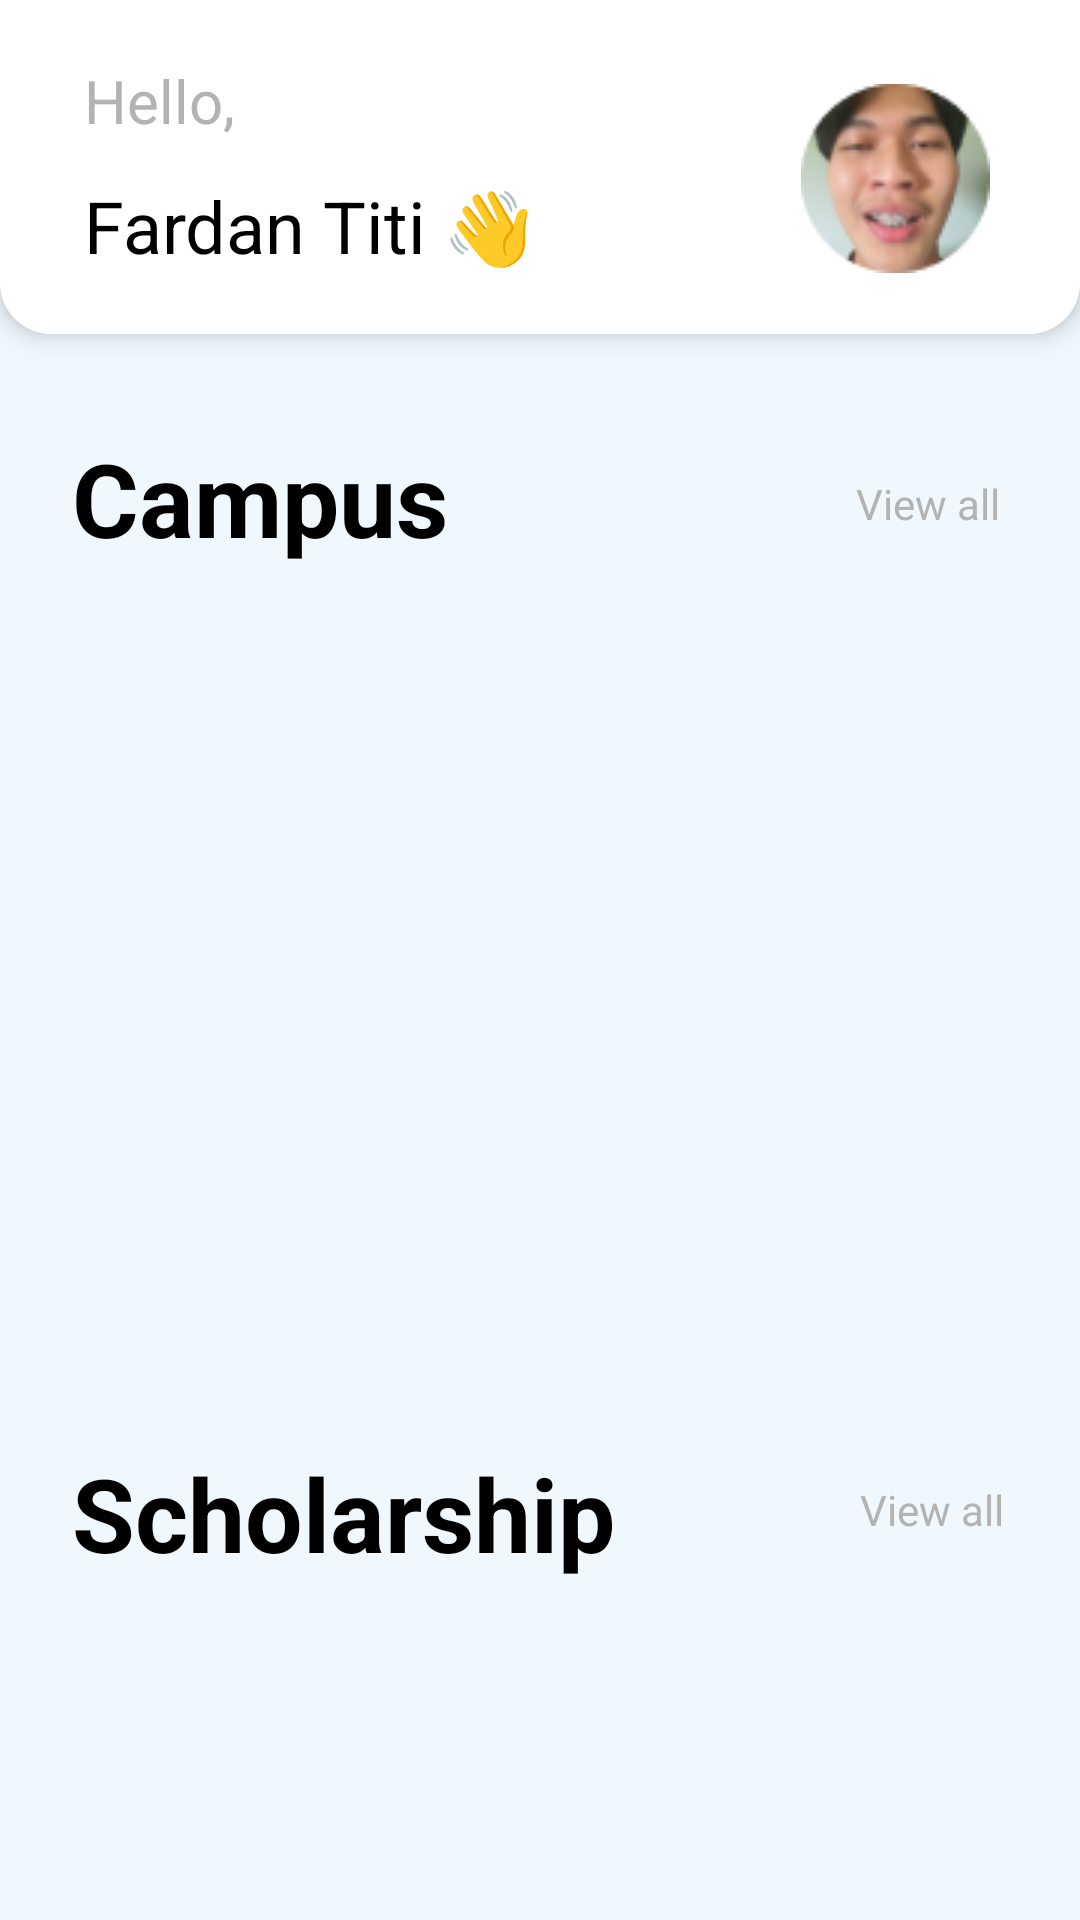

This screen was rendered from an Android layout file. Write that file and the resources it references.
<!-- AndroidManifest.xml: application theme Theme.InsightED -->
<!-- res/layout/fragment_home_fragment.xml -->
<?xml version="1.0" encoding="utf-8"?>
<androidx.constraintlayout.widget.ConstraintLayout xmlns:android="http://schemas.android.com/apk/res/android"
    xmlns:app="http://schemas.android.com/apk/res-auto"
    xmlns:tools="http://schemas.android.com/tools"
    android:layout_width="match_parent"
    android:layout_height="match_parent"
    android:background="@color/background_color"
    tools:context=".Home_fragment">

    <androidx.appcompat.widget.Toolbar
        android:id="@+id/toolbar"
        android:layout_width="match_parent"
        android:layout_height="wrap_content"
        android:background="@drawable/top_background"
        android:backgroundTint="@color/white"
        android:elevation="5dp"
        app:layout_constraintEnd_toEndOf="parent"
        app:layout_constraintStart_toStartOf="parent"
        app:layout_constraintTop_toTopOf="parent">

        <androidx.constraintlayout.widget.ConstraintLayout
            android:layout_width="match_parent"
            android:layout_height="wrap_content"
            android:layout_marginBottom="20dp">

            <TextView
                android:id="@+id/textView"
                android:layout_width="wrap_content"
                android:layout_height="wrap_content"
                android:layout_marginStart="12dp"
                android:layout_marginTop="20dp"
                android:text="Hello,"
                android:textColor="#B3B3B3"
                android:textSize="20dp"
                app:layout_constraintStart_toStartOf="parent"
                app:layout_constraintTop_toTopOf="parent"
                tools:ignore="MissingConstraints" />

            <TextView
                android:id="@+id/username"
                android:layout_width="wrap_content"
                android:layout_height="wrap_content"
                android:layout_marginStart="12dp"
                android:layout_marginTop="12dp"
                android:text="Fardan Titi 👋"
                android:textColor="#000000"
                android:textSize="24dp"
                app:layout_constraintStart_toStartOf="parent"
                app:layout_constraintTop_toBottomOf="@+id/textView"
                tools:ignore="MissingConstraints" />

            <ImageView
                android:id="@+id/account"
                android:layout_width="63dp"
                android:layout_height="63dp"
                android:layout_marginTop="28dp"
                android:layout_marginEnd="30dp"
                android:scaleType="centerCrop"
                app:layout_constraintEnd_toEndOf="parent"
                app:layout_constraintHorizontal_bias="1.0"
                app:layout_constraintStart_toEndOf="@+id/username"
                app:layout_constraintTop_toTopOf="parent"
                app:srcCompat="@drawable/userprofile"
                tools:ignore="MissingConstraints" />

        </androidx.constraintlayout.widget.ConstraintLayout>


    </androidx.appcompat.widget.Toolbar>

    <ScrollView
        android:layout_width="match_parent"
        android:layout_height="wrap_content"
        android:paddingBottom="100dp"
        app:layout_constraintEnd_toEndOf="parent"
        app:layout_constraintStart_toStartOf="parent"
        app:layout_constraintTop_toBottomOf="@+id/toolbar">

        <androidx.constraintlayout.widget.ConstraintLayout
            android:layout_width="match_parent"
            android:layout_height="wrap_content"
            android:orientation="vertical"
            android:paddingBottom="30dp">


            <TextView
                android:id="@+id/textView3"
                android:layout_width="wrap_content"
                android:layout_height="wrap_content"
                android:layout_marginStart="24dp"
                android:layout_marginTop="32dp"
                android:text="Campus"
                android:textColor="#000000"
                android:textSize="34sp"
                android:textStyle="bold"
                app:layout_constraintStart_toStartOf="parent"
                app:layout_constraintTop_toTopOf="parent" />

            <TextView
                android:id="@+id/Detail_kampusTV"
                android:layout_width="wrap_content"
                android:layout_height="wrap_content"
                android:layout_marginStart="168dp"
                android:layout_marginTop="47dp"
                android:layout_marginEnd="36dp"
                android:text="View all"
                android:textColor="#B3B3B3"
                app:layout_constraintEnd_toEndOf="parent"
                app:layout_constraintHorizontal_bias="0.777"
                app:layout_constraintStart_toEndOf="@+id/textView3"
                app:layout_constraintTop_toTopOf="parent" />

            <androidx.recyclerview.widget.RecyclerView
                android:id="@+id/recycler_kampus"
                android:layout_width="355dp"
                android:layout_height="245dp"
                android:layout_marginTop="20dp"
                android:orientation="horizontal"
                app:layout_constraintEnd_toEndOf="parent"
                app:layout_constraintHorizontal_bias="0.483"
                app:layout_constraintStart_toStartOf="parent"
                app:layout_constraintTop_toBottomOf="@+id/textView3" />

            <TextView
                android:id="@+id/textView5"
                android:layout_width="wrap_content"
                android:layout_height="wrap_content"
                android:layout_marginStart="24dp"
                android:layout_marginTop="28dp"
                android:text="Scholarship"
                android:textColor="#000000"
                android:textSize="34sp"
                android:textStyle="bold"
                app:layout_constraintStart_toStartOf="parent"
                app:layout_constraintTop_toBottomOf="@+id/recycler_kampus" />

            <TextView
                android:id="@+id/viewAll_beasiswa"
                android:layout_width="wrap_content"
                android:layout_height="wrap_content"
                android:layout_marginTop="40dp"
                android:text="View all"
                android:textColor="#B3B3B3"
                app:layout_constraintEnd_toEndOf="parent"
                app:layout_constraintHorizontal_bias="0.764"
                app:layout_constraintStart_toEndOf="@+id/textView5"
                app:layout_constraintTop_toBottomOf="@+id/recycler_kampus" />

            <androidx.recyclerview.widget.RecyclerView
                android:id="@+id/recyclerView_beasiswa"
                android:layout_width="wrap_content"
                android:layout_height="wrap_content"
                android:layout_marginTop="20dp"
                app:layout_constraintEnd_toEndOf="parent"
                app:layout_constraintStart_toStartOf="parent"
                app:layout_constraintTop_toBottomOf="@+id/textView5" />


        </androidx.constraintlayout.widget.ConstraintLayout>
    </ScrollView>

</androidx.constraintlayout.widget.ConstraintLayout>
<!-- resources referenced by this layout -->
<resources>
  <color name="background_color">#f0f8fe</color>
  <color name="white">#FFFFFFFF</color>
  <!-- drawable top_background (drawable) -->
  <?xml version="1.0" encoding="utf-8"?>
  <layer-list xmlns:android="http://schemas.android.com/apk/res/android">
      
      <item>
          <shape android:shape="rectangle">
              <solid android:color="@android:color/white" />
              <corners
                  android:bottomLeftRadius="17dp"
                  android:bottomRightRadius="17dp" />
          </shape>
      </item>
      
  
  
  
  
  
  
  
  
  </layer-list>
  <!-- drawable userprofile: png bitmap (drawable, 8186 bytes) -->
  <style name="Theme.InsightED" parent="Theme.MaterialComponents.DayNight.NoActionBar">
          
          <item name="colorPrimary">@color/purple_500</item>
          <item name="colorPrimaryVariant">@color/purple_700</item>
          <item name="colorOnPrimary">@color/white</item>
          
          <item name="colorSecondary">@color/teal_200</item>
          <item name="colorSecondaryVariant">@color/teal_700</item>
          <item name="colorOnSecondary">@color/black</item>
          
          <item name="android:statusBarColor">?attr/colorPrimaryVariant</item>
          
      </style>
  <color name="purple_500">#FF6200EE</color>
  <color name="purple_700">#FF3700B3</color>
  <color name="teal_200">#FF03DAC5</color>
  <color name="teal_700">#FF018786</color>
  <color name="black">#FF000000</color>
</resources>
